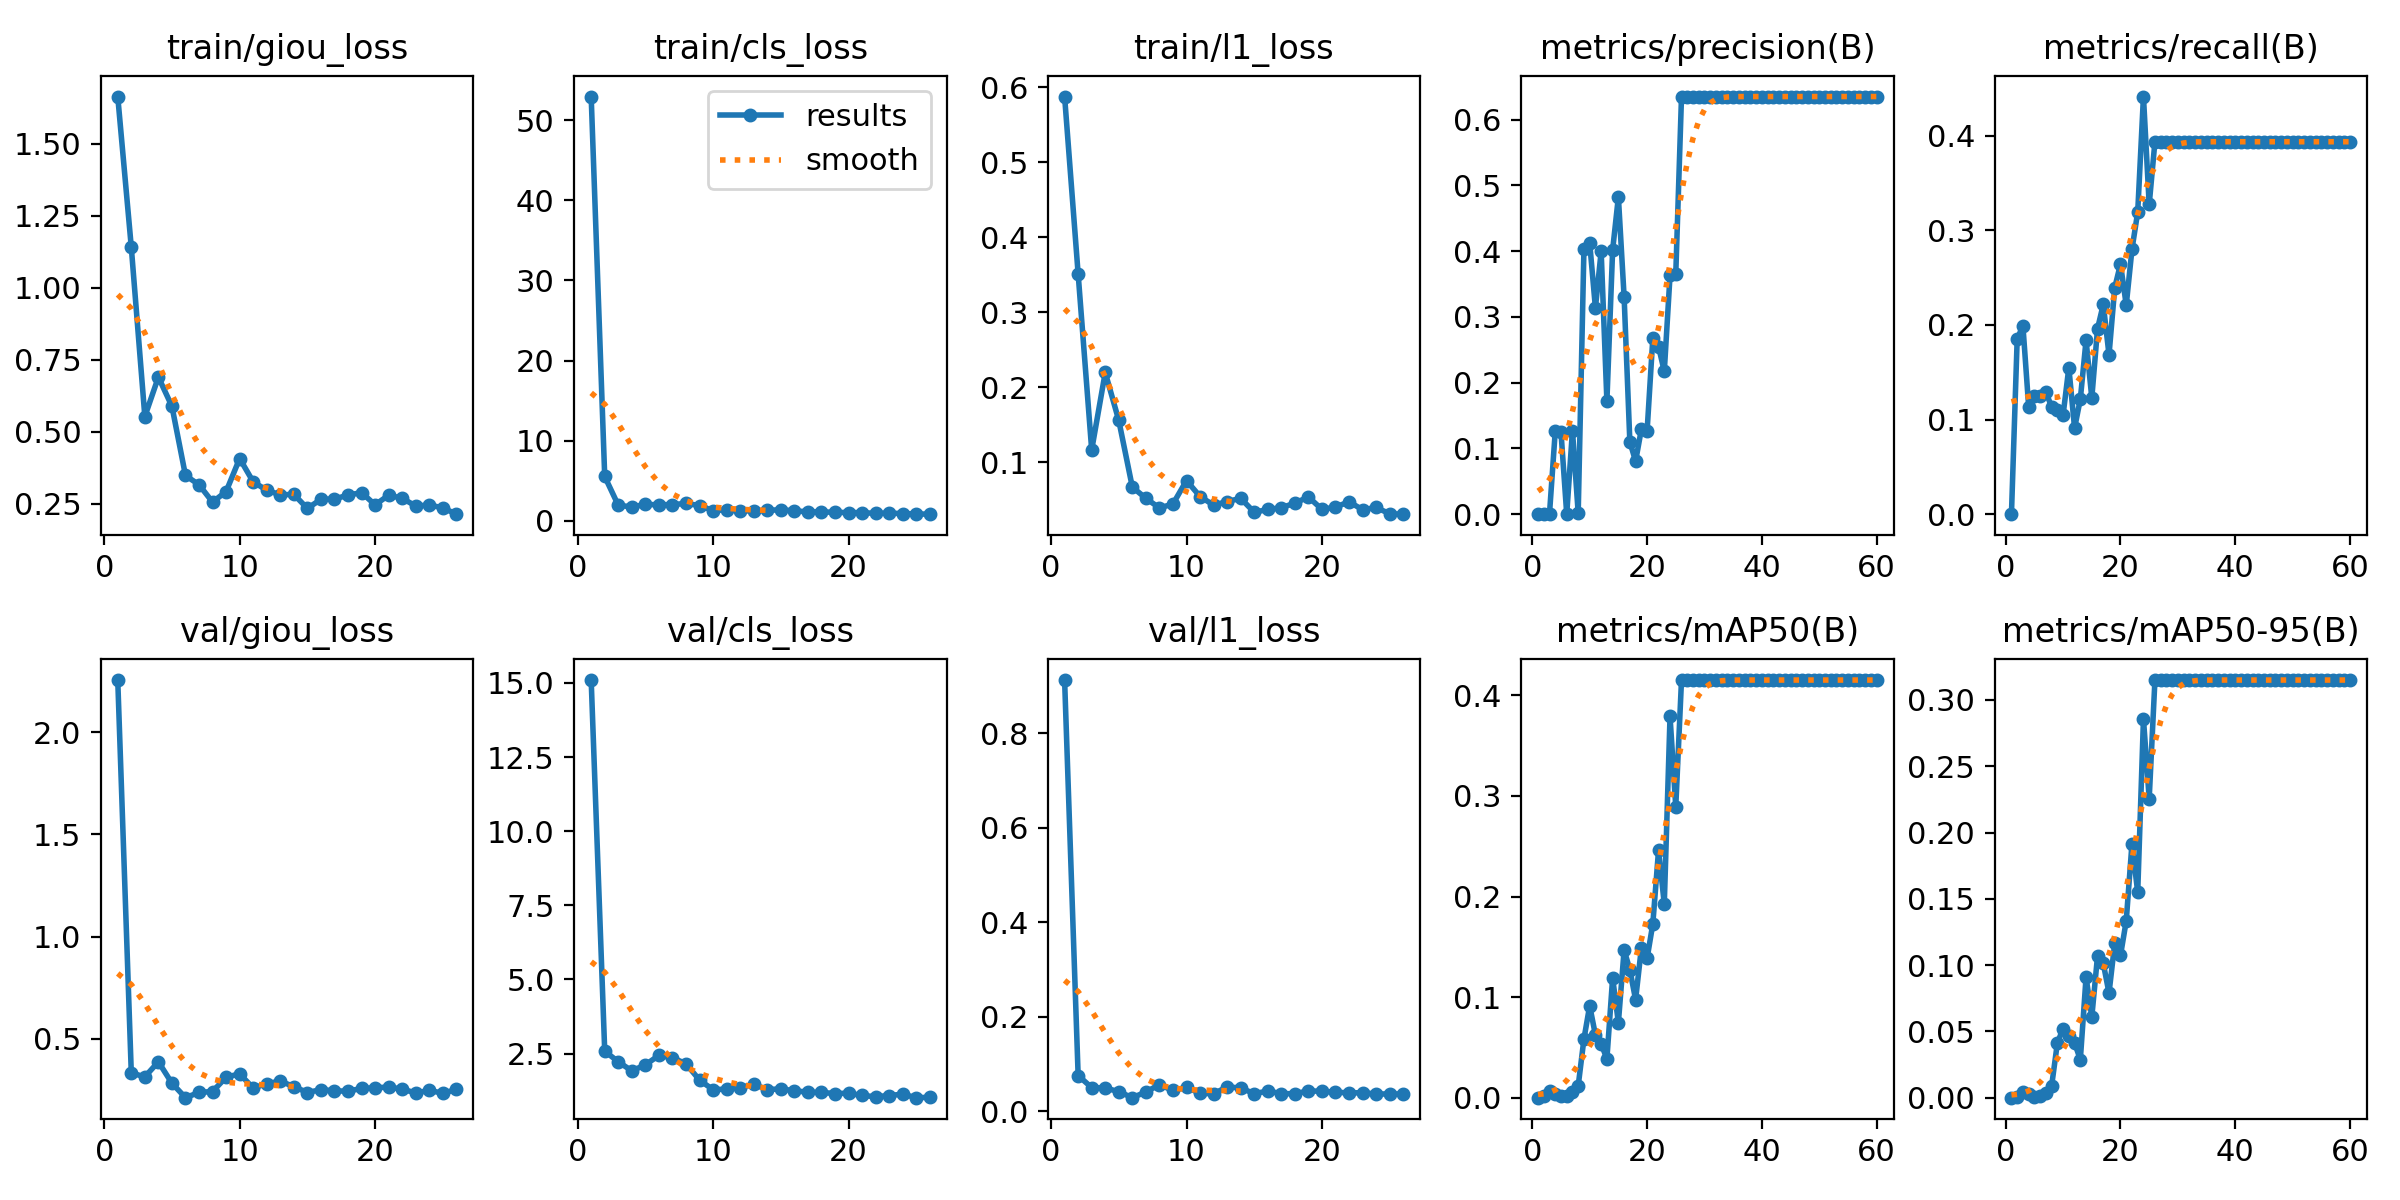

Values plotted in this chart, from the file beside it:
epoch, train/giou_loss, train/cls_loss, train/l1_loss, metrics/precision(B), metrics/recall(B), metrics/mAP50(B), metrics/mAP50-95(B), val/giou_loss, val/cls_loss, val/l1_loss, lr/pg0, lr/pg1, lr/pg2
1, 1.664, 52.96, 0.5878, 0, 0, 0, 0, 2.255, 15.1, 0.9123, 0.0002764, 0.0002764, 0.0002764
2, 1.141, 5.518, 0.3513, 0.00101, 0.1852, 0.00176, 0.00085, 0.334, 2.581, 0.07548, 0.0005449, 0.0005449, 0.0005449
3, 0.5532, 1.927, 0.1166, 0.00083, 0.1989, 0.00667, 0.00443, 0.3148, 2.223, 0.04984, 0.0008043, 0.0008043, 0.0008043
4, 0.6902, 1.719, 0.2199, 0.126, 0.1136, 0.00378, 0.00262, 0.3884, 1.916, 0.0491, 0.0007918, 0.0007918, 0.0007918
5, 0.5887, 2.025, 0.156, 0.1251, 0.125, 0.00128, 0.00082, 0.2837, 2.117, 0.04132, 0.0007918, 0.0007918, 0.0007918
6, 0.3486, 1.991, 0.06706, 9e-05, 0.125, 0.00198, 0.00152, 0.213, 2.439, 0.02858, 0.000778, 0.000778, 0.000778
7, 0.3164, 2.005, 0.05214, 0.1271, 0.1286, 0.00531, 0.00386, 0.2388, 2.357, 0.04067, 0.0007643, 0.0007643, 0.0007643
8, 0.2561, 2.156, 0.03923, 0.00171, 0.1136, 0.01172, 0.00879, 0.2431, 2.157, 0.05608, 0.0007505, 0.0007505, 0.0007505
9, 0.2927, 1.885, 0.04457, 0.4029, 0.11, 0.05831, 0.04122, 0.313, 1.604, 0.0438, 0.0007368, 0.0007368, 0.0007368
10, 0.4074, 1.256, 0.0758, 0.4128, 0.105, 0.09138, 0.05217, 0.3296, 1.279, 0.05074, 0.000723, 0.000723, 0.000723
11, 0.3265, 1.367, 0.05448, 0.3136, 0.1548, 0.06234, 0.04674, 0.2597, 1.302, 0.03772, 0.0007093, 0.0007093, 0.0007093
12, 0.2974, 1.267, 0.04307, 0.3996, 0.09091, 0.05348, 0.04145, 0.2822, 1.354, 0.03694, 0.0006956, 0.0006956, 0.0006956
13, 0.2813, 1.198, 0.04777, 0.172, 0.1215, 0.03861, 0.02863, 0.2933, 1.461, 0.0513, 0.0006818, 0.0006818, 0.0006818
14, 0.283, 1.303, 0.05214, 0.4018, 0.1838, 0.1191, 0.09092, 0.2676, 1.283, 0.04917, 0.0006681, 0.0006681, 0.0006681
15, 0.2342, 1.357, 0.03351, 0.4823, 0.1228, 0.07446, 0.06083, 0.238, 1.309, 0.03709, 0.0006543, 0.0006543, 0.0006543
16, 0.2658, 1.237, 0.03725, 0.3304, 0.1959, 0.1467, 0.1069, 0.2526, 1.244, 0.04266, 0.0006406, 0.0006406, 0.0006406
17, 0.267, 1.096, 0.03955, 0.1101, 0.2216, 0.1272, 0.1013, 0.2464, 1.197, 0.03723, 0.0006268, 0.0006268, 0.0006268
18, 0.2804, 1.108, 0.04568, 0.08059, 0.1683, 0.09746, 0.07889, 0.2447, 1.189, 0.03682, 0.0006131, 0.0006131, 0.0006131
19, 0.2891, 1.039, 0.05395, 0.1288, 0.2393, 0.1484, 0.1166, 0.2584, 1.149, 0.04314, 0.0005993, 0.0005993, 0.0005993
20, 0.2467, 1.016, 0.03735, 0.1258, 0.2642, 0.1384, 0.1073, 0.2612, 1.162, 0.04196, 0.0005856, 0.0005856, 0.0005856
21, 0.2801, 1.001, 0.04041, 0.2674, 0.2209, 0.1727, 0.1334, 0.265, 1.086, 0.04034, 0.0005719, 0.0005719, 0.0005719
22, 0.2694, 0.916, 0.0475, 0.2547, 0.2799, 0.2461, 0.1916, 0.2548, 1.044, 0.03858, 0.0005581, 0.0005581, 0.0005581
23, 0.2426, 0.9479, 0.03688, 0.2172, 0.3191, 0.1925, 0.1549, 0.2362, 1.082, 0.03913, 0.0005444, 0.0005444, 0.0005444
24, 0.2459, 0.8814, 0.0399, 0.3631, 0.4412, 0.379, 0.2857, 0.2483, 1.13, 0.03626, 0.0005306, 0.0005306, 0.0005306
25, 0.2363, 0.844, 0.0315, 0.365, 0.3272, 0.2892, 0.2256, 0.2348, 1.011, 0.03656, 0.0005169, 0.0005169, 0.0005169
26, 0.2142, 0.8124, 0.03096, 0.6351, 0.3935, 0.4152, 0.315, 0.2531, 1.023, 0.03636, 0.0005031, 0.0005031, 0.0005031
27, nan, nan, nan, 0.6351, 0.3935, 0.4152, 0.315, nan, nan, nan, 0.0004894, 0.0004894, 0.0004894
28, nan, nan, nan, 0.6351, 0.3935, 0.4152, 0.315, nan, nan, nan, 0.0004756, 0.0004756, 0.0004756
29, nan, nan, nan, 0.6351, 0.3935, 0.4152, 0.315, nan, nan, nan, 0.0004619, 0.0004619, 0.0004619
30, nan, nan, nan, 0.6351, 0.3935, 0.4152, 0.315, nan, nan, nan, 0.0004482, 0.0004482, 0.0004482
31, nan, nan, nan, 0.6351, 0.3935, 0.4152, 0.315, nan, nan, nan, 0.0004344, 0.0004344, 0.0004344
32, nan, nan, nan, 0.6351, 0.3935, 0.4152, 0.315, nan, nan, nan, 0.0004207, 0.0004207, 0.0004207
33, nan, nan, nan, 0.6351, 0.3935, 0.4152, 0.315, nan, nan, nan, 0.0004069, 0.0004069, 0.0004069
34, nan, nan, nan, 0.6351, 0.3935, 0.4152, 0.315, nan, nan, nan, 0.0003932, 0.0003932, 0.0003932
35, nan, nan, nan, 0.6351, 0.3935, 0.4152, 0.315, nan, nan, nan, 0.0003794, 0.0003794, 0.0003794
36, nan, nan, nan, 0.6351, 0.3935, 0.4152, 0.315, nan, nan, nan, 0.0003657, 0.0003657, 0.0003657
37, nan, nan, nan, 0.6351, 0.3935, 0.4152, 0.315, nan, nan, nan, 0.0003519, 0.0003519, 0.0003519
38, nan, nan, nan, 0.6351, 0.3935, 0.4152, 0.315, nan, nan, nan, 0.0003382, 0.0003382, 0.0003382
39, nan, nan, nan, 0.6351, 0.3935, 0.4152, 0.315, nan, nan, nan, 0.0003244, 0.0003244, 0.0003244
40, nan, nan, nan, 0.6351, 0.3935, 0.4152, 0.315, nan, nan, nan, 0.0003107, 0.0003107, 0.0003107
41, nan, nan, nan, 0.6351, 0.3935, 0.4152, 0.315, nan, nan, nan, 0.000297, 0.000297, 0.000297
42, nan, nan, nan, 0.6351, 0.3935, 0.4152, 0.315, nan, nan, nan, 0.0002832, 0.0002832, 0.0002832
43, nan, nan, nan, 0.6351, 0.3935, 0.4152, 0.315, nan, nan, nan, 0.0002695, 0.0002695, 0.0002695
44, nan, nan, nan, 0.6351, 0.3935, 0.4152, 0.315, nan, nan, nan, 0.0002557, 0.0002557, 0.0002557
45, nan, nan, nan, 0.6351, 0.3935, 0.4152, 0.315, nan, nan, nan, 0.000242, 0.000242, 0.000242
46, nan, nan, nan, 0.6351, 0.3935, 0.4152, 0.315, nan, nan, nan, 0.0002282, 0.0002282, 0.0002282
47, nan, nan, nan, 0.6351, 0.3935, 0.4152, 0.315, nan, nan, nan, 0.0002145, 0.0002145, 0.0002145
48, nan, nan, nan, 0.6351, 0.3935, 0.4152, 0.315, nan, nan, nan, 0.0002008, 0.0002008, 0.0002008
49, nan, nan, nan, 0.6351, 0.3935, 0.4152, 0.315, nan, nan, nan, 0.000187, 0.000187, 0.000187
50, nan, nan, nan, 0.6351, 0.3935, 0.4152, 0.315, nan, nan, nan, 0.0001733, 0.0001733, 0.0001733
51, nan, nan, nan, 0.6351, 0.3935, 0.4152, 0.315, nan, nan, nan, 0.0001595, 0.0001595, 0.0001595
52, nan, nan, nan, 0.6351, 0.3935, 0.4152, 0.315, nan, nan, nan, 0.0001458, 0.0001458, 0.0001458
53, nan, nan, nan, 0.6351, 0.3935, 0.4152, 0.315, nan, nan, nan, 0.000132, 0.000132, 0.000132
54, nan, nan, nan, 0.6351, 0.3935, 0.4152, 0.315, nan, nan, nan, 0.0001183, 0.0001183, 0.0001183
55, nan, nan, nan, 0.6351, 0.3935, 0.4152, 0.315, nan, nan, nan, 0.0001045, 0.0001045, 0.0001045
56, nan, nan, nan, 0.6351, 0.3935, 0.4152, 0.315, nan, nan, nan, 9.0797e-05, 9.0797e-05, 9.0797e-05
57, nan, nan, nan, 0.6351, 0.3935, 0.4152, 0.315, nan, nan, nan, 7.7053e-05, 7.7053e-05, 7.7053e-05
58, nan, nan, nan, 0.6351, 0.3935, 0.4152, 0.315, nan, nan, nan, 6.3308e-05, 6.3308e-05, 6.3308e-05
59, nan, nan, nan, 0.6351, 0.3935, 0.4152, 0.315, nan, nan, nan, 4.9564e-05, 4.9564e-05, 4.9564e-05
60, nan, nan, nan, 0.6351, 0.3935, 0.4152, 0.315, nan, nan, nan, 3.5819e-05, 3.5819e-05, 3.5819e-05
